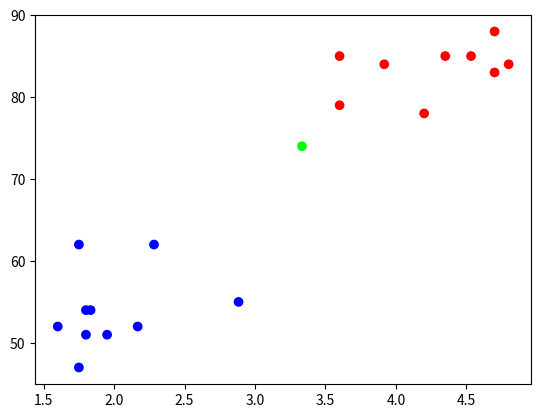

The matplotlib source for this figure:
"""
Name: Giang Duong
ID : 014533857
# Chapter 6 Question 5:
"""
import random
import math
import numpy as np
import matplotlib.pyplot as plt

numK = 3 #choice of K, can only be 2 or 3

#hardcoded old faithful data with (duration, wait) in Table 6.6
data =\
   [
   (3.6, 79), (1.8, 54), (2.283, 62), (3.333, 74), (2.883, 55),
   (4.533, 85), (1.95, 51), (1.833, 54), (4.7, 88), (3.6, 85),
   (1.6, 52), (4.35, 85), (3.917, 84), (4.2, 78), (1.75, 62),
   (1.8, 51), (4.7, 83), (2.167, 52), (4.8, 84), (1.75, 47),
   ]  

#initial random centroids
minDuration = min([d[0] for d in data])
maxDuration = max([d[0] for d in data])
minWait = min([d[1] for d in data])
maxWait = max([d[1] for d in data])

if numK == 2:
   centroids =\
   [
   (random.uniform(minDuration, maxDuration), random.uniform(minWait, maxWait)),
   (random.uniform(minDuration, maxDuration), random.uniform(minWait, maxWait)),
   ]
elif numK == 3:
   centroids =\
   [
   (random.uniform(minDuration, maxDuration), random.uniform(minWait, maxWait)),
   (random.uniform(minDuration, maxDuration), random.uniform(minWait, maxWait)),
   (random.uniform(minDuration, maxDuration), random.uniform(minWait, maxWait)),
   ]
else:
   raise Exception("Unsupported K %d" % numK)

def distance(x1, x2):
   return math.sqrt(math.pow((x1[0] - x2[0]), 2) + math.pow((x1[1] - x2[1]), 2))

def getCentroidIdx(centroids, d):
   l = [distance(d, c) for c in centroids]
   return l.index(min(l))

def distortion(centroids, cIdxList, data):
   ret = 0
   for j in range(len(data)):
      d = data[j]
      c = centroids[cIdxList[j]]
      ret += distance(d, c)
   return ret

def centerOfMass(data):
   n = len(data)
   return sum([d[0] for d in data])/n , sum([d[1] for d in data])/n
      
   
def KMeans(centroids, data, thr):
   K = len(centroids)
   cIdxList = []
   for d in data: cIdxList.append(getCentroidIdx(centroids, d))

   prevDistort = None
   curDistort = None 
   while prevDistort == None or curDistort == None or curDistort - prevDistort > thr: 
      prevDistort = curDistort
      
      #re-calcuate the centroids using center of mass
      for j in range(K):
         cluster = []
         for didx in range(len(data)):
            if cIdxList[didx] == j: cluster.append(data[didx]) 
         if len(cluster) != 0: centroids[j] = centerOfMass(cluster)

      #compute the new distortion
      curDistort = distortion(centroids, cIdxList, data) 

   return cIdxList


dataCentroidsIdx = KMeans(centroids, data, 0.1) 

#visualize the clusters
red = (1, 0, 0)
blue = (0, 0, 1)
green = (0, 1, 0)
colors = [red, green, blue]
c = []
for cIdx in dataCentroidsIdx: c.append(colors[cIdx])
plt.scatter([d[0] for d in data], [d[1] for d in data], c=c)
plt.show()
